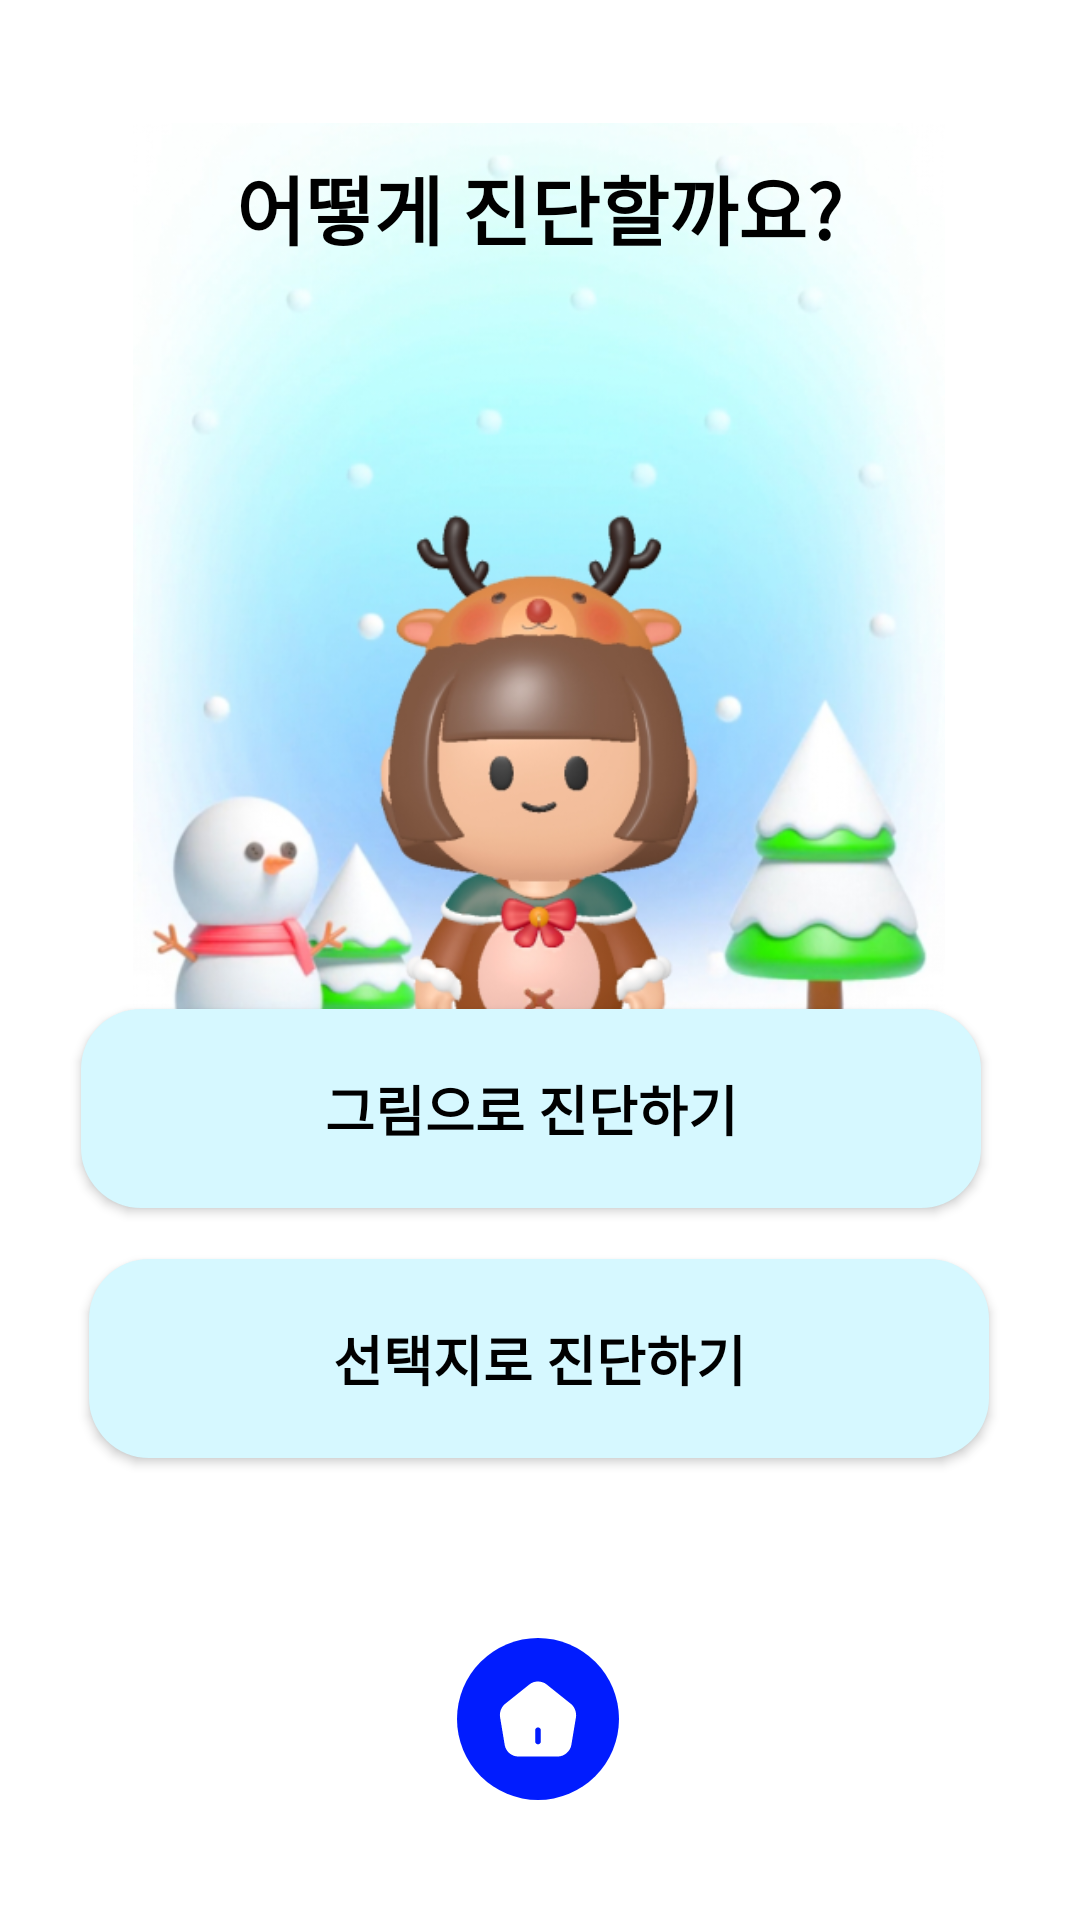

Here is an Android app screen rendered from its layout file. Give the layout XML and the strings, colors and styles it references.
<!-- AndroidManifest.xml: application theme Theme.FashionApp -->
<!-- res/layout/fragment_diagnosis_select.xml -->
<?xml version="1.0" encoding="utf-8"?>
<androidx.constraintlayout.widget.ConstraintLayout xmlns:android="http://schemas.android.com/apk/res/android"
    xmlns:app="http://schemas.android.com/apk/res-auto"
    xmlns:tools="http://schemas.android.com/tools"
    android:layout_width="match_parent"
    android:layout_height="match_parent"
    tools:context=".View.DiagnosisSelectFragment">

    <ImageView
        android:id="@+id/avatar_img"
        android:layout_width="310dp"
        android:layout_height="351dp"
        android:contentDescription="character"
        android:src="@drawable/character"
        app:layout_constraintBottom_toBottomOf="parent"
        app:layout_constraintEnd_toEndOf="parent"
        app:layout_constraintHorizontal_bias="0.495"
        app:layout_constraintStart_toStartOf="parent"
        app:layout_constraintTop_toTopOf="parent"
        app:layout_constraintVertical_bias="0.142" />

    <TextView
        android:id="@+id/adot_talk_txtview"
        android:layout_width="wrap_content"
        android:layout_height="wrap_content"
        android:text="어떻게 진단할까요?"
        android:textAlignment="center"
        android:textColor="@color/black"
        android:textSize="25dp"
        android:textStyle="bold"
        android:layout_marginTop="10dp"
        app:layout_constraintEnd_toEndOf="@+id/avatar_img"
        app:layout_constraintStart_toStartOf="@+id/avatar_img"
        app:layout_constraintTop_toTopOf="@+id/avatar_img"
        app:layout_constraintVertical_bias="0.135" />


    <android.widget.Button
        android:id="@+id/pic_btn"
        android:layout_width="300dp"
        android:layout_height="wrap_content"
        android:layout_marginBottom="20dp"
        android:background="@drawable/select_textbox"
        android:text="그림으로 진단하기"
        android:textColor="@color/black"
        android:textStyle="bold"
        android:textSize="18dp"
        android:paddingTop="20dp"
        android:paddingBottom="20dp"
        app:layout_constraintBottom_toTopOf="@+id/options_btn"
        app:layout_constraintEnd_toEndOf="parent"
        app:layout_constraintHorizontal_bias="0.45"
        app:layout_constraintStart_toStartOf="parent"
        app:layout_constraintTop_toBottomOf="@+id/avatar_img"
        app:layout_constraintVertical_bias="0.95" />

    <android.widget.Button
        android:id="@+id/options_btn"
        android:layout_width="300dp"
        android:layout_height="wrap_content"
        android:layout_marginBottom="60dp"
        android:background="@drawable/select_textbox"
        android:text="선택지로 진단하기"
        android:textAlignment="center"
        android:textColor="@color/black"
        android:textStyle="bold"
        android:paddingTop="20dp"
        android:paddingBottom="20dp"
        android:textSize="18dp"
        app:layout_constraintBottom_toTopOf="@+id/home_btn"
        app:layout_constraintEnd_toEndOf="parent"
        app:layout_constraintHorizontal_bias="0.495"
        app:layout_constraintStart_toStartOf="parent" />

    <ImageButton
        android:id="@+id/home_btn"
        android:layout_width="wrap_content"
        android:layout_height="wrap_content"
        android:layout_marginTop="32dp"
        android:layout_marginBottom="40dp"
        android:background="@drawable/button_circle"
        android:text="@string/menu_home"
        app:layout_constraintBottom_toBottomOf="parent"
        app:layout_constraintEnd_toEndOf="parent"
        app:layout_constraintHorizontal_bias="0.498"
        app:layout_constraintStart_toStartOf="parent"
        app:layout_constraintVertical_bias="0.414"
        app:srcCompat="@drawable/home_button" />
</androidx.constraintlayout.widget.ConstraintLayout>
<!-- resources referenced by this layout -->
<resources>
  <color name="black">#FF000000</color>
  <!-- drawable button_circle (drawable) -->
  <?xml version="1.0" encoding="utf-8"?>
  <selector xmlns:android="http://schemas.android.com/apk/res/android">
      <item android:state_pressed="true" android:drawable="@drawable/button_chosen"/>
      <item android:state_focused="true" android:drawable="@drawable/button_chosen"/>
      <item android:drawable="@drawable/buttonback"/>
  </selector>
  <!-- drawable character: png bitmap (drawable, 367216 bytes) -->
  <!-- drawable home_button (drawable) -->
  <vector xmlns:android="http://schemas.android.com/apk/res/android"
      android:width="54dp"
      android:height="54dp"
      android:viewportWidth="54"
      android:viewportHeight="54">
    <path
        android:pathData="M38.038,22.013L29.85,15.462C28.25,14.188 25.75,14.175 24.163,15.45L15.975,22.013C14.8,22.95 14.088,24.825 14.338,26.3L15.913,35.725C16.275,37.838 18.238,39.5 20.375,39.5H33.625C35.738,39.5 37.738,37.8 38.1,35.713L39.675,26.288C39.9,24.825 39.188,22.95 38.038,22.013ZM27.938,34.5C27.938,35.013 27.513,35.438 27,35.438C26.488,35.438 26.063,35.013 26.063,34.5V30.75C26.063,30.237 26.488,29.813 27,29.813C27.513,29.813 27.938,30.237 27.938,30.75V34.5Z"
        android:fillColor="#ffffff"/>
  </vector>
  <!-- drawable select_textbox (drawable) -->
  <?xml version="1.0" encoding="utf-8"?>
  <selector xmlns:android="http://schemas.android.com/apk/res/android">
      <item android:state_pressed="true" android:drawable="@drawable/text_square_chosen"/>
      <item android:state_focused="true" android:drawable="@drawable/text_square_chosen"/>
      <item android:drawable="@drawable/text_square_selectable"/>
  
  </selector>
  <string name="menu_home">Home</string>
  <style name="Theme.FashionApp" parent="Theme.MaterialComponents.DayNight.DarkActionBar">
          
          <item name="colorPrimary">#00008B</item>
          <item name="colorPrimaryVariant">@color/purple_700</item>
          <item name="colorOnPrimary">@color/white</item>
          
          <item name="colorSecondary">@color/teal_200</item>
          <item name="colorSecondaryVariant">@color/teal_700</item>
          <item name="colorOnSecondary">@color/black</item>
          
          <item name="android:statusBarColor">#0f225c</item>
          
      </style>
  <!-- drawable button_chosen (drawable) -->
  <?xml version="1.0" encoding="utf-8"?>
  <shape xmlns:android="http://schemas.android.com/apk/res/android"
      android:shape="oval">
      <solid android:color="@color/text_square_chosen"/>
  </shape>
  <!-- drawable buttonback (drawable) -->
  <?xml version="1.0" encoding="utf-8"?>
  <shape xmlns:android="http://schemas.android.com/apk/res/android"
      android:shape="oval">
      <solid android:color="@color/a_dot"/>
  </shape>
  <!-- drawable text_square_chosen (drawable) -->
  <?xml version="1.0" encoding="utf-8"?>
  <shape xmlns:android="http://schemas.android.com/apk/res/android">
      <solid android:color="@color/text_square_chosen"/>
      <corners android:radius="20dp"/>
      <padding android:left="20dp" android:right="20dp"/>
  </shape>
  <!-- drawable text_square_selectable (drawable) -->
  <?xml version="1.0" encoding="utf-8"?>
  <shape xmlns:android="http://schemas.android.com/apk/res/android">
      <solid android:color="@color/text_square_selectable"/>
      <corners android:radius="20dp"/>
      <padding android:left="20dp" android:right="20dp"/>
  </shape>
  <color name="purple_700">#FF3700B3</color>
  <color name="white">#FFFFFFFF</color>
  <color name="teal_200">#FF03DAC5</color>
  <color name="teal_700">#FF018786</color>
  <color name="text_square_chosen">#FFDDD6</color>
  <color name="a_dot">#011CFE</color>
  <color name="text_square_selectable">#D6F8FF</color>
</resources>
